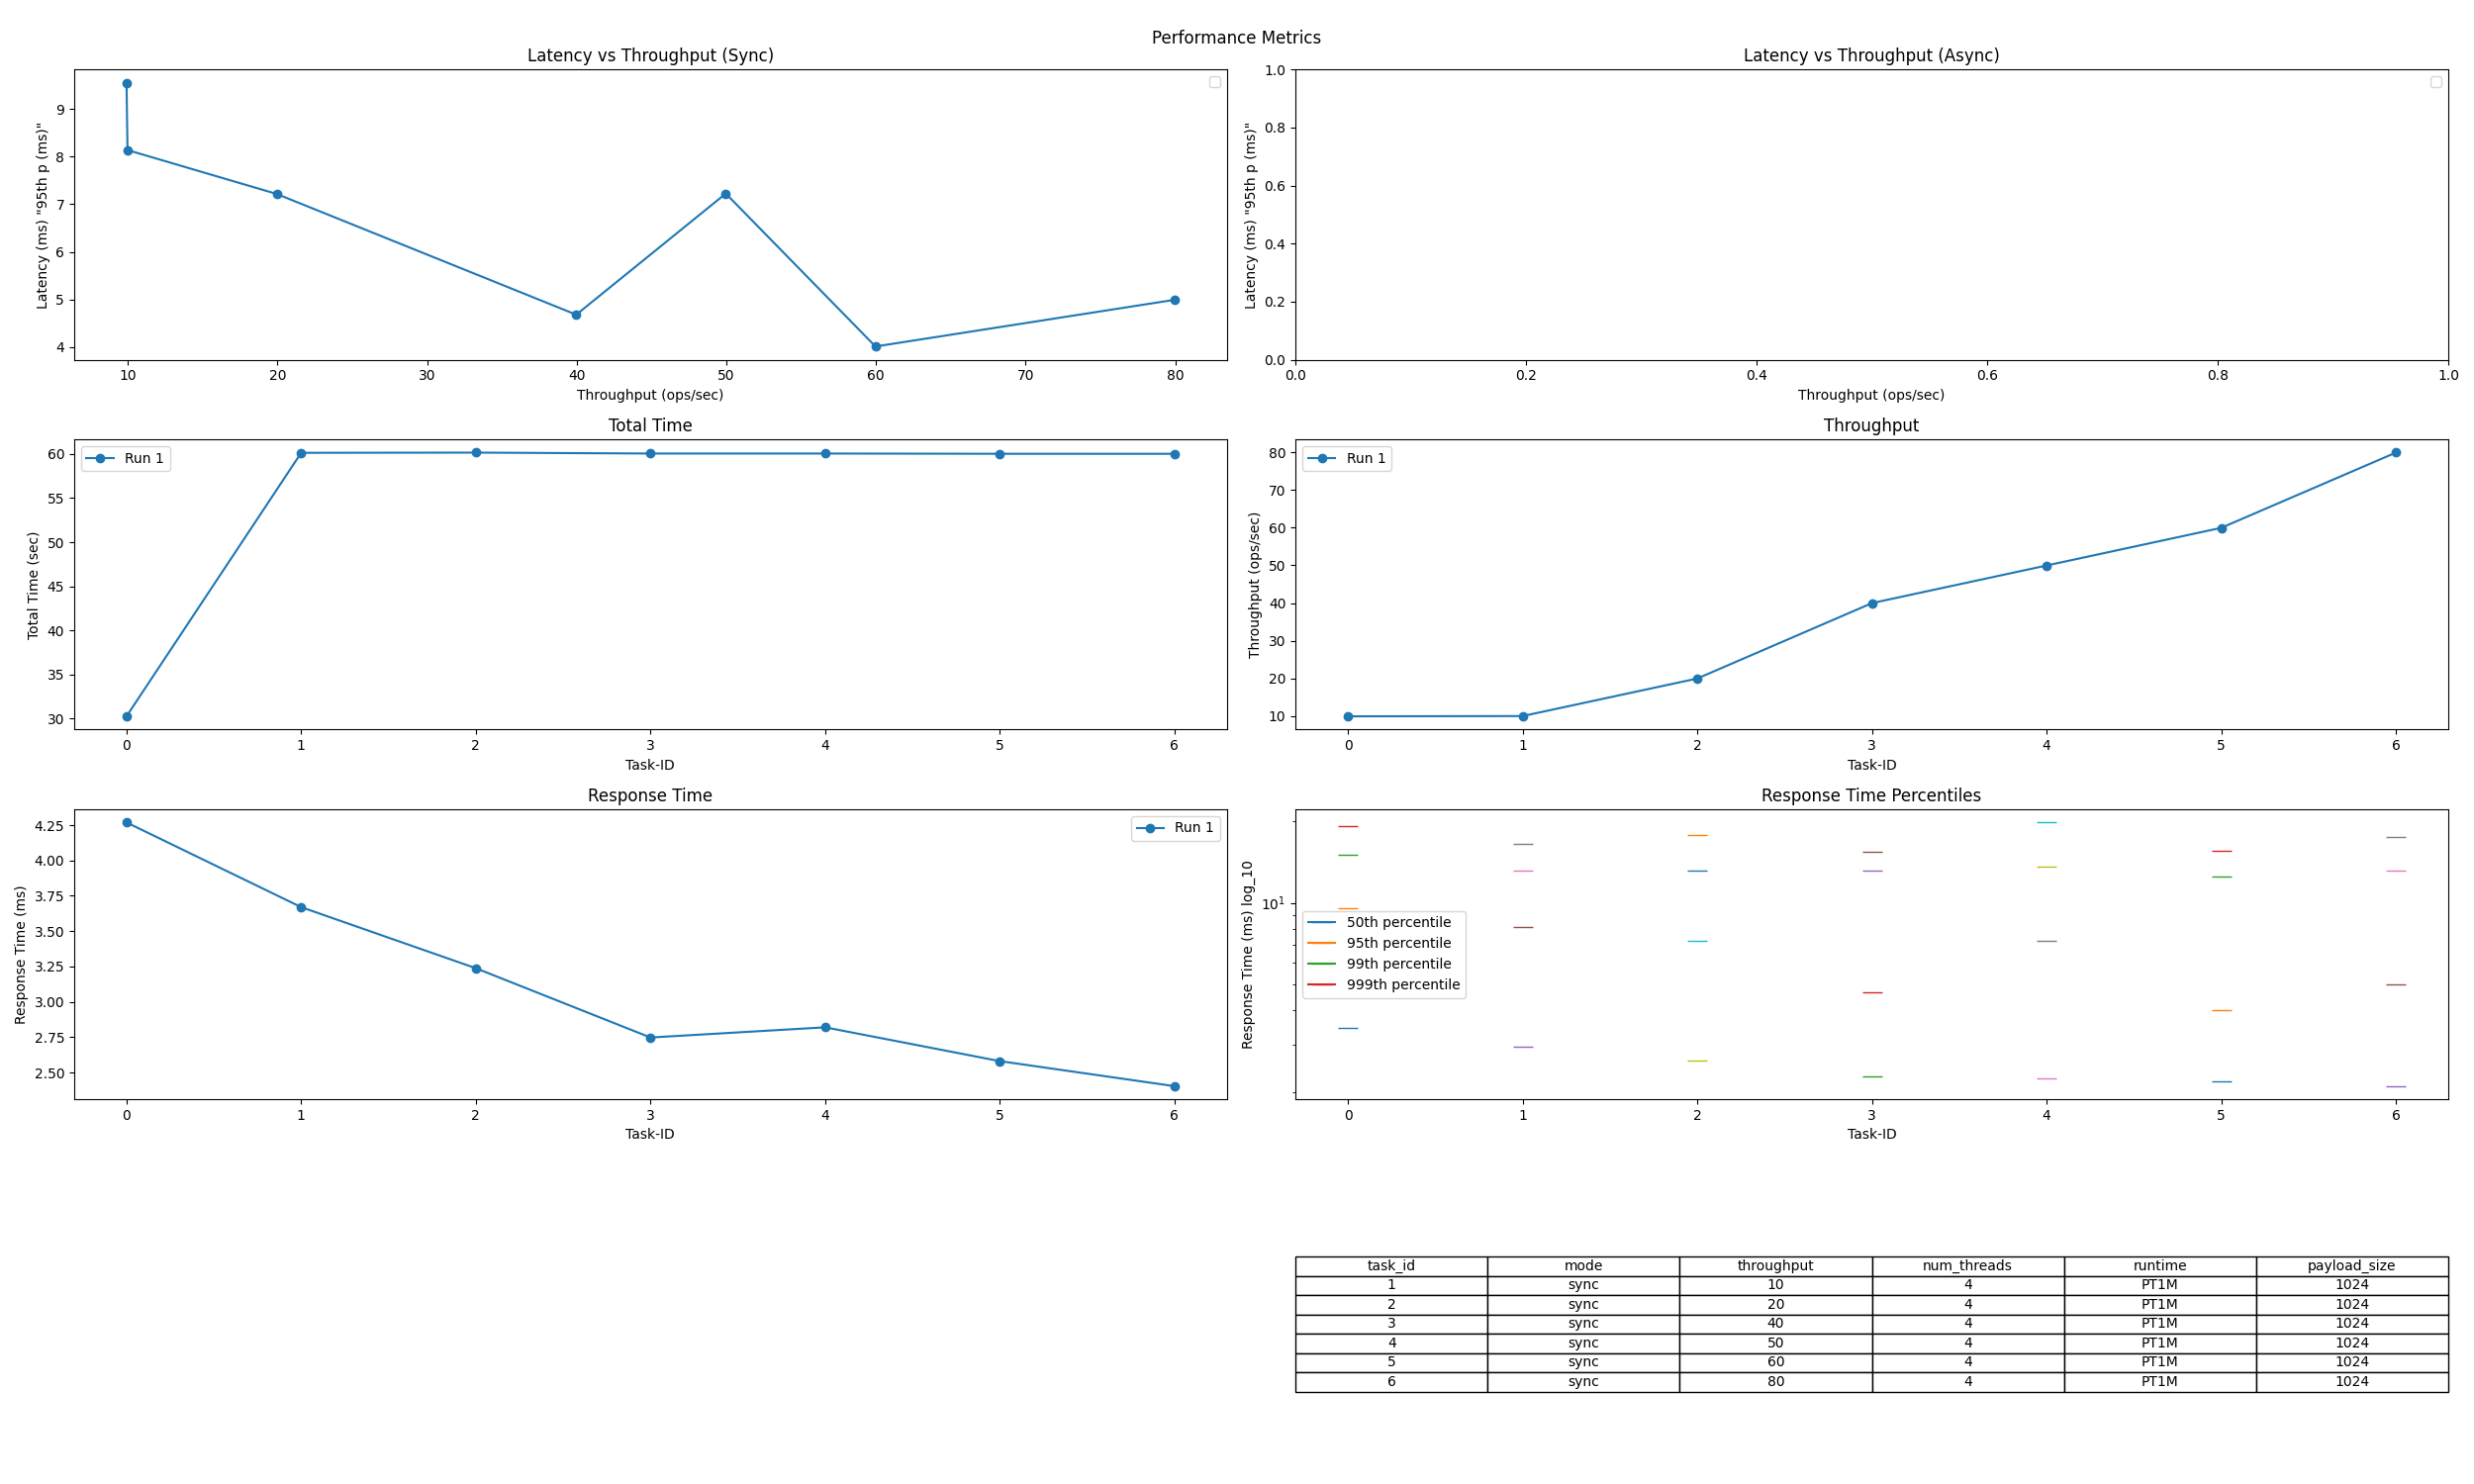

The table this chart was drawn from, first rows:
Task-ID, async / sync, intended load (ops/s), thread num, runtime, req size [B], Total Time (sec), Tput (ops/sec), Resp. Time (ms), 50th p (ms), 95th p (ms), 99th p (ms), 999th p (ms)
0, sync, 10, 4, PT30S, 1024, 30.27, 9.912, 4.269, 3.462, 9.552, 15.06, 19.12
1, sync, 10, 4, PT1M, 1024, 60.13, 9.978, 3.670, 2.944, 8.138, 13.18, 16.52
2, sync, 20, 4, PT1M, 1024, 60.16, 19.95, 3.238, 2.605, 7.216, 13.14, 17.86
3, sync, 40, 4, PT1M, 1024, 60.05, 39.97, 2.748, 2.285, 4.679, 13.09, 15.4
4, sync, 50, 4, PT1M, 1024, 60.05, 49.96, 2.820, 2.256, 7.224, 13.6, 19.8
5, sync, 60, 4, PT1M, 1024, 60.02, 59.96, 2.581, 2.184, 4.011, 12.55, 15.52
6, sync, 80, 4, PT1M, 1024, 60.02, 79.94, 2.404, 2.104, 4.991, 13.18, 17.47
